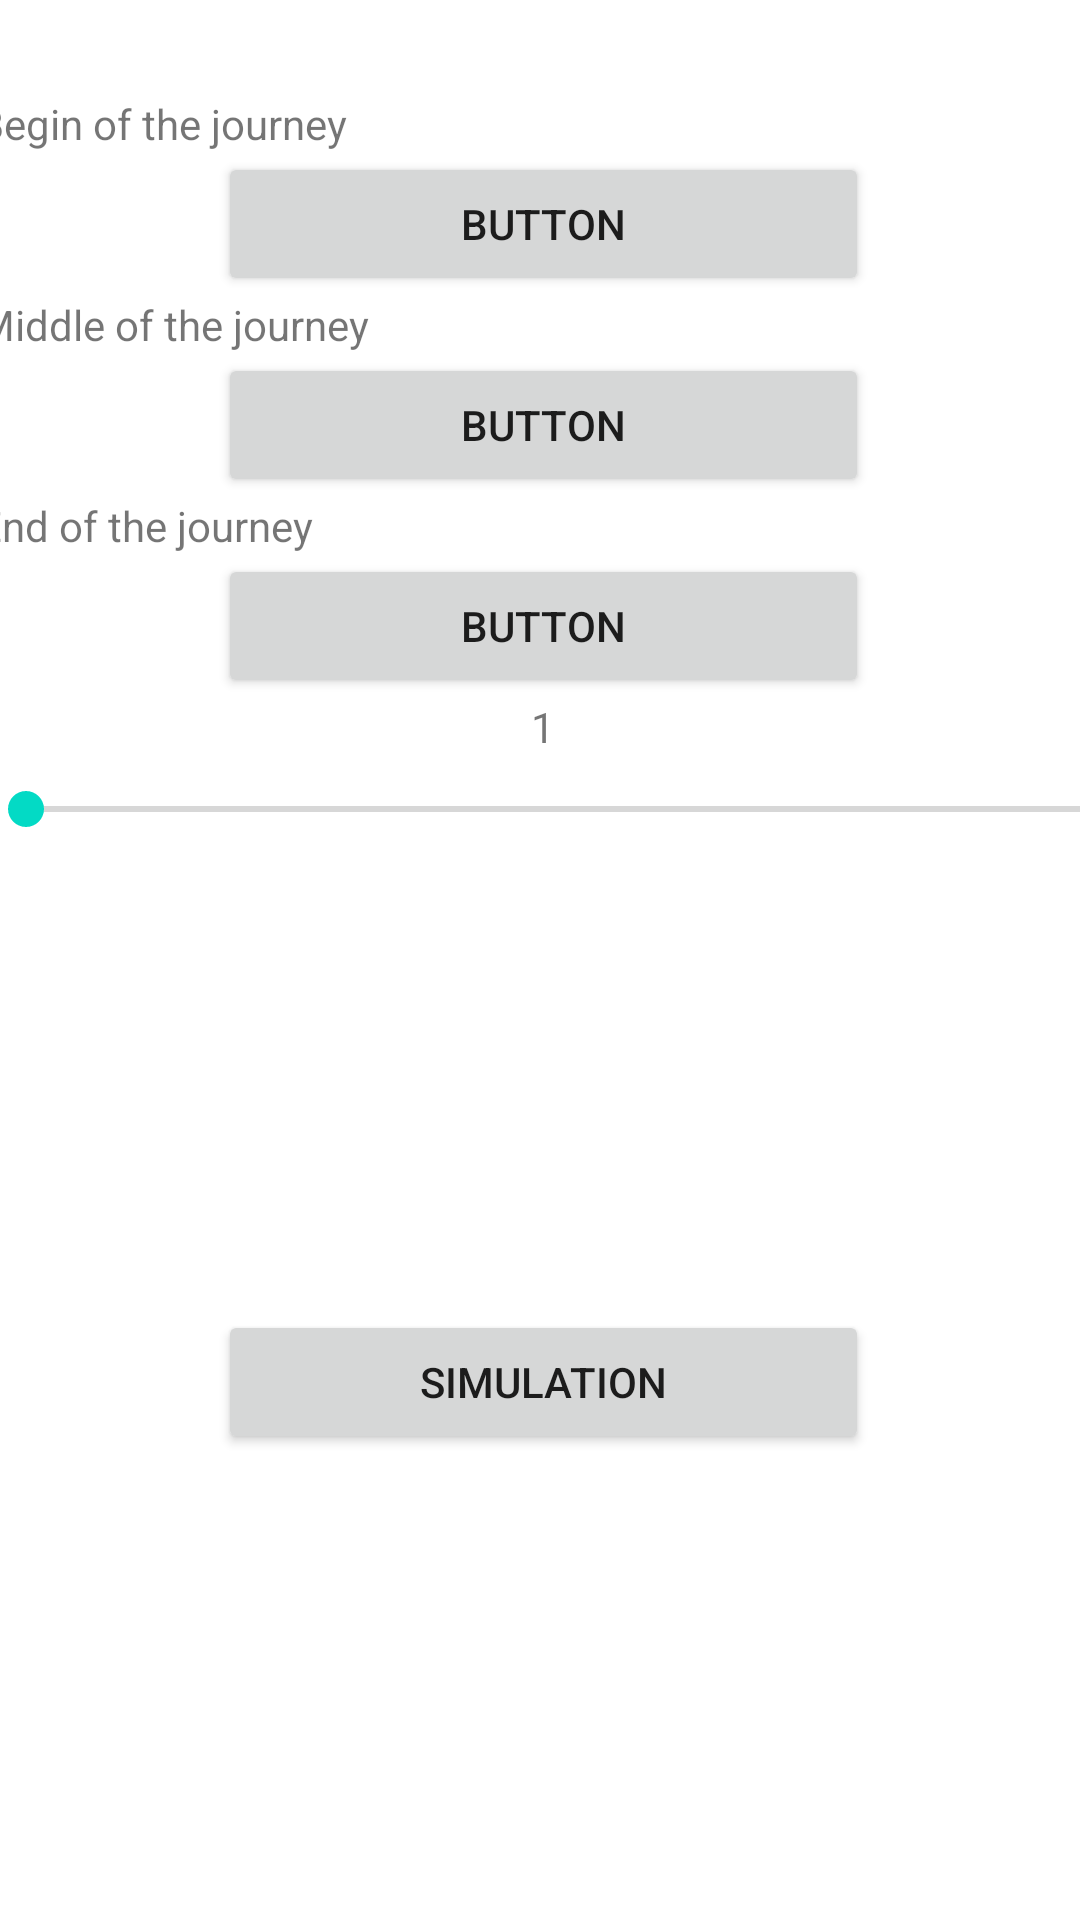

This screen was rendered from an Android layout file. Write that file and the resources it references.
<!-- AndroidManifest.xml: application theme Theme.CCalendarApp -->
<!-- res/layout/activity_main.xml -->
<?xml version="1.0" encoding="utf-8"?>
    <androidx.constraintlayout.widget.ConstraintLayout xmlns:android="http://schemas.android.com/apk/res/android"
        xmlns:app="http://schemas.android.com/apk/res-auto"
        xmlns:tools="http://schemas.android.com/tools"
        android:layout_width="match_parent"
        android:layout_height="match_parent"
        tools:context=".MainActivity">

        <LinearLayout
            android:layout_width="377dp"
            android:layout_height="584dp"
            android:orientation="vertical"
            app:layout_constraintBottom_toBottomOf="parent"
            app:layout_constraintEnd_toEndOf="parent"
            app:layout_constraintHorizontal_bias="0.47"
            app:layout_constraintStart_toStartOf="parent"
            app:layout_constraintTop_toTopOf="parent"
            app:layout_constraintVertical_bias="0.564">

            <TextView
                android:id="@+id/textViewBegin"
                android:layout_width="match_parent"
                android:layout_height="wrap_content"
                android:text="@string/begin_of_the_journey" />

            <Button
                android:id="@+id/btnJourneyStart"
                android:layout_width="match_parent"
                android:layout_height ="wrap_content"
                android:layout_marginHorizontal="80dp"
                android:text="@string/button"
                tools:ignore="DuplicateSpeakableTextCheck" />

            <TextView
                android:id="@+id/textView"
                android:layout_width="match_parent"
                android:layout_height="wrap_content"
                android:text="Middle of the journey" />

            <Button
                android:id="@+id/btnJourneyMiddle"
                android:layout_width="match_parent"
                android:layout_height="wrap_content"
                android:layout_marginHorizontal="80dp"
                android:text="@string/button"
                />

            <TextView
                android:id="@+id/textView3"
                android:layout_width="match_parent"
                android:layout_height="wrap_content"
                android:text="@string/end_of_the_journey" />

            <Button
                android:id="@+id/btnJourneyEnd"
                android:layout_width="match_parent"
                android:layout_height="wrap_content"
                android:layout_marginHorizontal="80dp"
                android:text="@string/button" />

            <TextView
                android:id="@+id/textViewStep"
                android:layout_width="match_parent"
                android:layout_height="wrap_content"
                android:layout_gravity="center_horizontal"
                android:gravity="center"
                android:text="@string/_1"
                app:layout_constraintBottom_toBottomOf="parent"
                app:layout_constraintEnd_toEndOf="parent"
                app:layout_constraintHorizontal_bias="0.498"
                app:layout_constraintStart_toStartOf="parent"
                app:layout_constraintTop_toTopOf="parent"
                app:layout_constraintVertical_bias="0.551" />

            <SeekBar
                android:id="@+id/seekBar"
                android:layout_width="390dp"
                android:layout_height="36dp"
                android:max="20"
                android:min="10"
                app:layout_constraintBottom_toBottomOf="parent"
                app:layout_constraintEnd_toEndOf="parent"
                app:layout_constraintHorizontal_bias="0.51"
                app:layout_constraintStart_toStartOf="parent"
                app:layout_constraintTop_toTopOf="parent"
                app:layout_constraintVertical_bias="0.62" />
            <Space
                android:layout_width="match_parent"
                android:layout_height="149dp" />

            <Button
                android:id="@+id/btnStartSim"
                android:layout_width="match_parent"
                android:layout_height="wrap_content"
                android:layout_marginHorizontal="80dp"
                android:text="@string/simulation" />
        </LinearLayout>
    </androidx.constraintlayout.widget.ConstraintLayout>
<!-- resources referenced by this layout -->
<resources>
  <string name="_1">1</string>
  <string name="begin_of_the_journey">Begin of the journey</string>
  <string name="button">Button</string>
  <string name="end_of_the_journey">End of the journey</string>
  <string name="simulation">Simulation</string>
  <style name="Theme.CCalendarApp" parent="Theme.MaterialComponents.DayNight.NoActionBar">
          
          <item name="colorPrimary">@color/purple_500</item>
          <item name="colorPrimaryVariant">@color/purple_700</item>
          <item name="colorOnPrimary">@color/white</item>
          
          <item name="colorSecondary">@color/teal_200</item>
          <item name="colorSecondaryVariant">@color/teal_700</item>
          <item name="colorOnSecondary">@color/black</item>
          
          <item name="android:statusBarColor" tools:targetApi="l">?attr/colorPrimaryVariant</item>
          
      </style>
  <!-- not gathered from this repository: default colours our renderer supplied (Android Studio template values) -->
  <color name="purple_500">#FF6200EE</color>
  <color name="purple_700">#FF3700B3</color>
  <color name="teal_200">#FF03DAC5</color>
  <color name="teal_700">#FF018786</color>
  <color name="black">#FF000000</color>
  <color name="white">#FFFFFFFF</color>
</resources>
